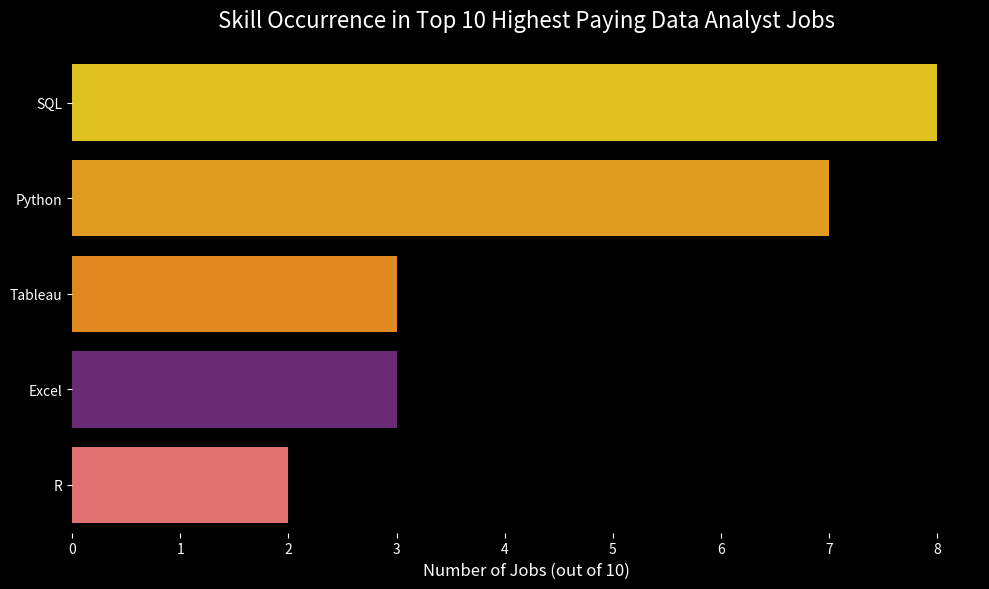

This figure's Python source:
import pandas as pd
import matplotlib.pyplot as plt
import seaborn as sns

# Top 10 empregos mais bem pagos e as skills de cada um
top_10_jobs = [
    {"job_id": 226942, "skills": ["SQL", "Python", "Tableau"]},
    {"job_id": 547382, "skills": ["SQL", "Python"]},
    {"job_id": 552322, "skills": ["SQL", "R", "Excel"]},
    {"job_id": 99305, "skills": ["Python", "Tableau"]},          # SQL não aparece
    {"job_id": 1021647, "skills": ["Python", "Excel"]},          # SQL não aparece
    {"job_id": 168310, "skills": ["SQL", "Python", "Tableau"]},
    {"job_id": 731368, "skills": ["SQL", "Python"]},
    {"job_id": 310660, "skills": ["SQL", "Python"]},
    {"job_id": 1749593, "skills": ["SQL", "R"]},
    {"job_id": 387860, "skills": ["SQL", "Excel"]}
]

# Contar quantos dos 10 empregos pedem cada skill
skill_counts = {}
for job in top_10_jobs:
    for skill in job["skills"]:
        skill_counts[skill] = skill_counts.get(skill, 0) + 1

# Transformar em DataFrame e ordenar
df = pd.DataFrame(list(skill_counts.items()), columns=["skill", "job_count"]).sort_values("job_count", ascending=False)

# Criar figura com fundo preto
fig, ax = plt.subplots(figsize=(10,6))
fig.patch.set_facecolor('black')
ax.set_facecolor('black')

# Top 3 skills mais claras, resto degradê escuro
colors = ["#FFD700", "#FFA500", "#FF8C00"] + sns.color_palette("magma", len(df)-3).as_hex()
sns.barplot(x="job_count", y="skill", data=df, palette=colors, ax=ax)

# Título e labels
ax.set_title("Skill Occurrence in Top 10 Highest Paying Data Analyst Jobs", fontsize=16, color='white', pad=20)
ax.set_xlabel("Number of Jobs (out of 10)", fontsize=12, color='white')
ax.set_ylabel("")
ax.tick_params(colors='white', labelsize=10)

# Remover bordas
for spine in ax.spines.values():
    spine.set_visible(False)

# Salvar gráfico
plt.tight_layout()
plt.savefig("top_10_jobs_skills_count_correct.png", dpi=300, facecolor='black')

# Mostrar gráfico
plt.show(block=True)
